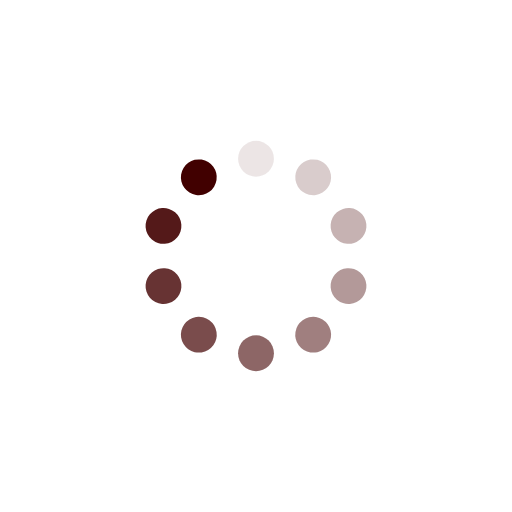
t = 0.00 s
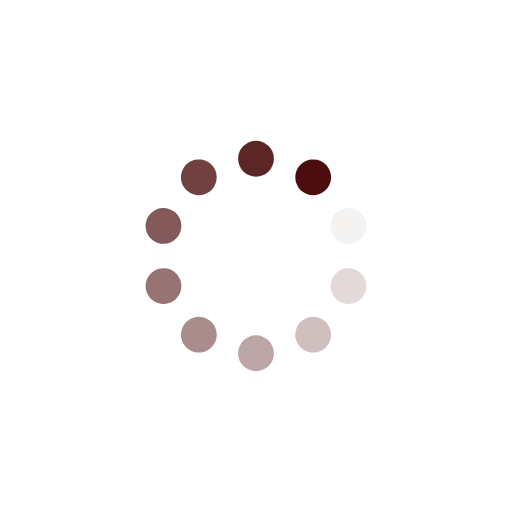
t = 0.36 s
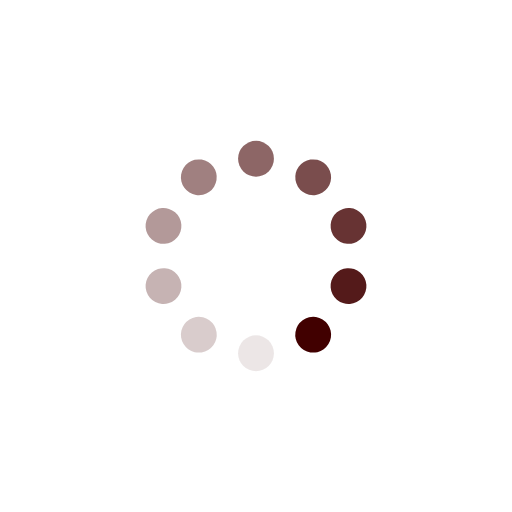
t = 0.73 s
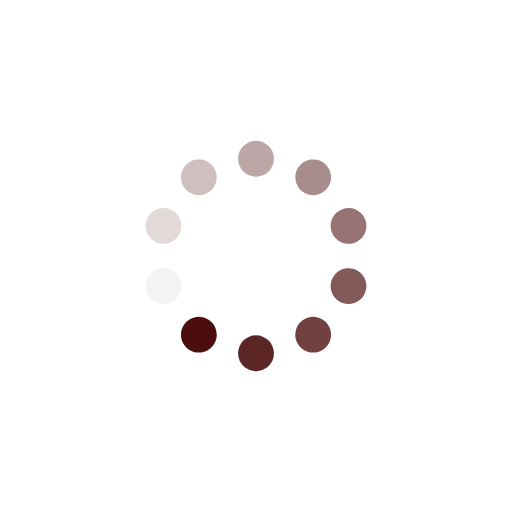
t = 1.09 s

The animated SVG that drew these frames (rendered in a browser with its animation timeline set to each time). Animation: 10 SMIL elements (animate=10); one cycle of 1.45 s, repeats indefinitely.

<?xml version="1.0" encoding="utf-8"?>
<svg xmlns="http://www.w3.org/2000/svg" xmlns:xlink="http://www.w3.org/1999/xlink" style="margin: auto; background: none; display: block; shape-rendering: auto;" width="200px" height="200px" viewBox="0 0 100 100" preserveAspectRatio="xMidYMid">
<g transform="rotate(0 50 50)">
  <rect x="46.5" y="27.5" rx="3.5" ry="3.5" width="7" height="7" fill="#410000">
    <animate attributeName="opacity" values="1;0" keyTimes="0;1" dur="1.4492753623188404s" begin="-1.3043478260869565s" repeatCount="indefinite"></animate>
  </rect>
</g><g transform="rotate(36 50 50)">
  <rect x="46.5" y="27.5" rx="3.5" ry="3.5" width="7" height="7" fill="#410000">
    <animate attributeName="opacity" values="1;0" keyTimes="0;1" dur="1.4492753623188404s" begin="-1.1594202898550725s" repeatCount="indefinite"></animate>
  </rect>
</g><g transform="rotate(72 50 50)">
  <rect x="46.5" y="27.5" rx="3.5" ry="3.5" width="7" height="7" fill="#410000">
    <animate attributeName="opacity" values="1;0" keyTimes="0;1" dur="1.4492753623188404s" begin="-1.0144927536231882s" repeatCount="indefinite"></animate>
  </rect>
</g><g transform="rotate(108 50 50)">
  <rect x="46.5" y="27.5" rx="3.5" ry="3.5" width="7" height="7" fill="#410000">
    <animate attributeName="opacity" values="1;0" keyTimes="0;1" dur="1.4492753623188404s" begin="-0.8695652173913043s" repeatCount="indefinite"></animate>
  </rect>
</g><g transform="rotate(144 50 50)">
  <rect x="46.5" y="27.5" rx="3.5" ry="3.5" width="7" height="7" fill="#410000">
    <animate attributeName="opacity" values="1;0" keyTimes="0;1" dur="1.4492753623188404s" begin="-0.7246376811594203s" repeatCount="indefinite"></animate>
  </rect>
</g><g transform="rotate(180 50 50)">
  <rect x="46.5" y="27.5" rx="3.5" ry="3.5" width="7" height="7" fill="#410000">
    <animate attributeName="opacity" values="1;0" keyTimes="0;1" dur="1.4492753623188404s" begin="-0.5797101449275363s" repeatCount="indefinite"></animate>
  </rect>
</g><g transform="rotate(216 50 50)">
  <rect x="46.5" y="27.5" rx="3.5" ry="3.5" width="7" height="7" fill="#410000">
    <animate attributeName="opacity" values="1;0" keyTimes="0;1" dur="1.4492753623188404s" begin="-0.43478260869565216s" repeatCount="indefinite"></animate>
  </rect>
</g><g transform="rotate(252 50 50)">
  <rect x="46.5" y="27.5" rx="3.5" ry="3.5" width="7" height="7" fill="#410000">
    <animate attributeName="opacity" values="1;0" keyTimes="0;1" dur="1.4492753623188404s" begin="-0.2898550724637681s" repeatCount="indefinite"></animate>
  </rect>
</g><g transform="rotate(288 50 50)">
  <rect x="46.5" y="27.5" rx="3.5" ry="3.5" width="7" height="7" fill="#410000">
    <animate attributeName="opacity" values="1;0" keyTimes="0;1" dur="1.4492753623188404s" begin="-0.14492753623188406s" repeatCount="indefinite"></animate>
  </rect>
</g><g transform="rotate(324 50 50)">
  <rect x="46.5" y="27.5" rx="3.5" ry="3.5" width="7" height="7" fill="#410000">
    <animate attributeName="opacity" values="1;0" keyTimes="0;1" dur="1.4492753623188404s" begin="0s" repeatCount="indefinite"></animate>
  </rect>
</g>
<!-- [ldio] generated by https://loading.io/ --></svg>